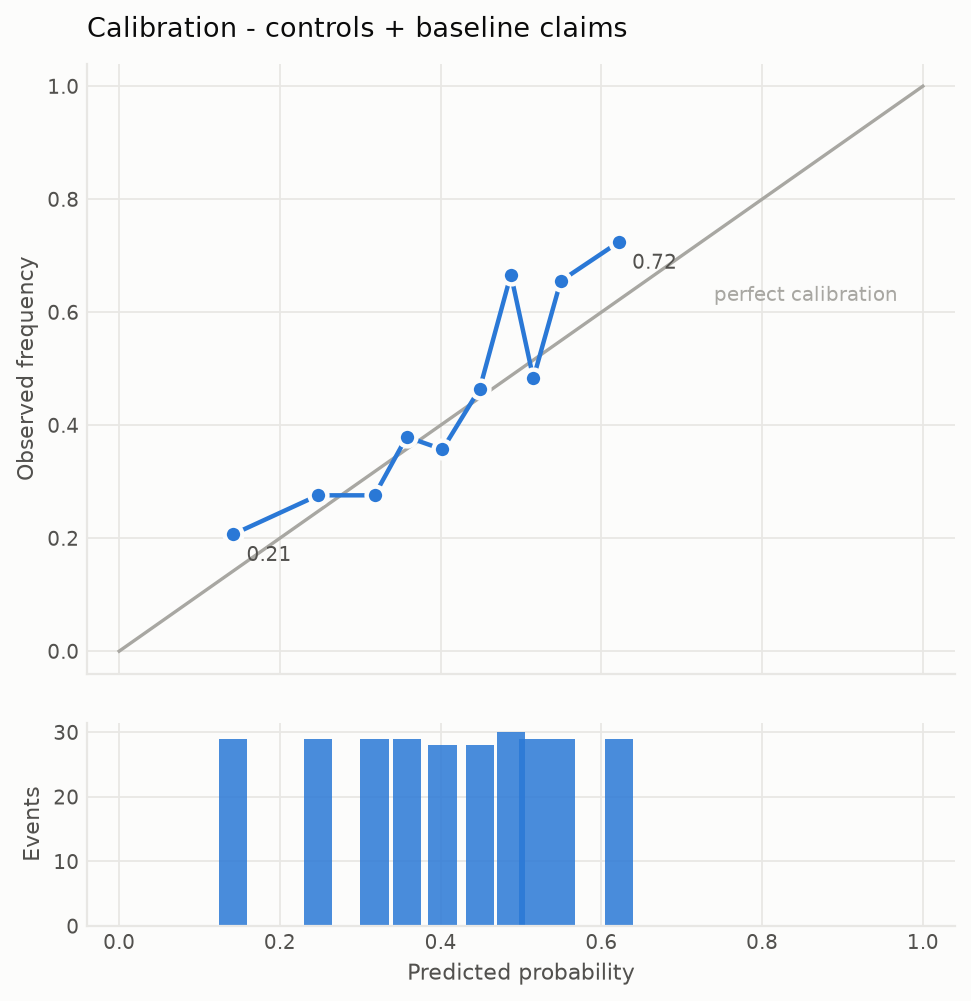

Values plotted in this chart, from the file beside it:
mean_predicted, observed_frequency, n_events
0.1419, 0.2069, 29
0.2475, 0.2759, 29
0.3177, 0.2759, 29
0.3577, 0.3793, 29
0.4023, 0.3571, 28
0.4486, 0.4643, 28
0.4874, 0.6667, 30
0.5154, 0.4828, 29
0.5494, 0.6552, 29
0.6217, 0.7241, 29
